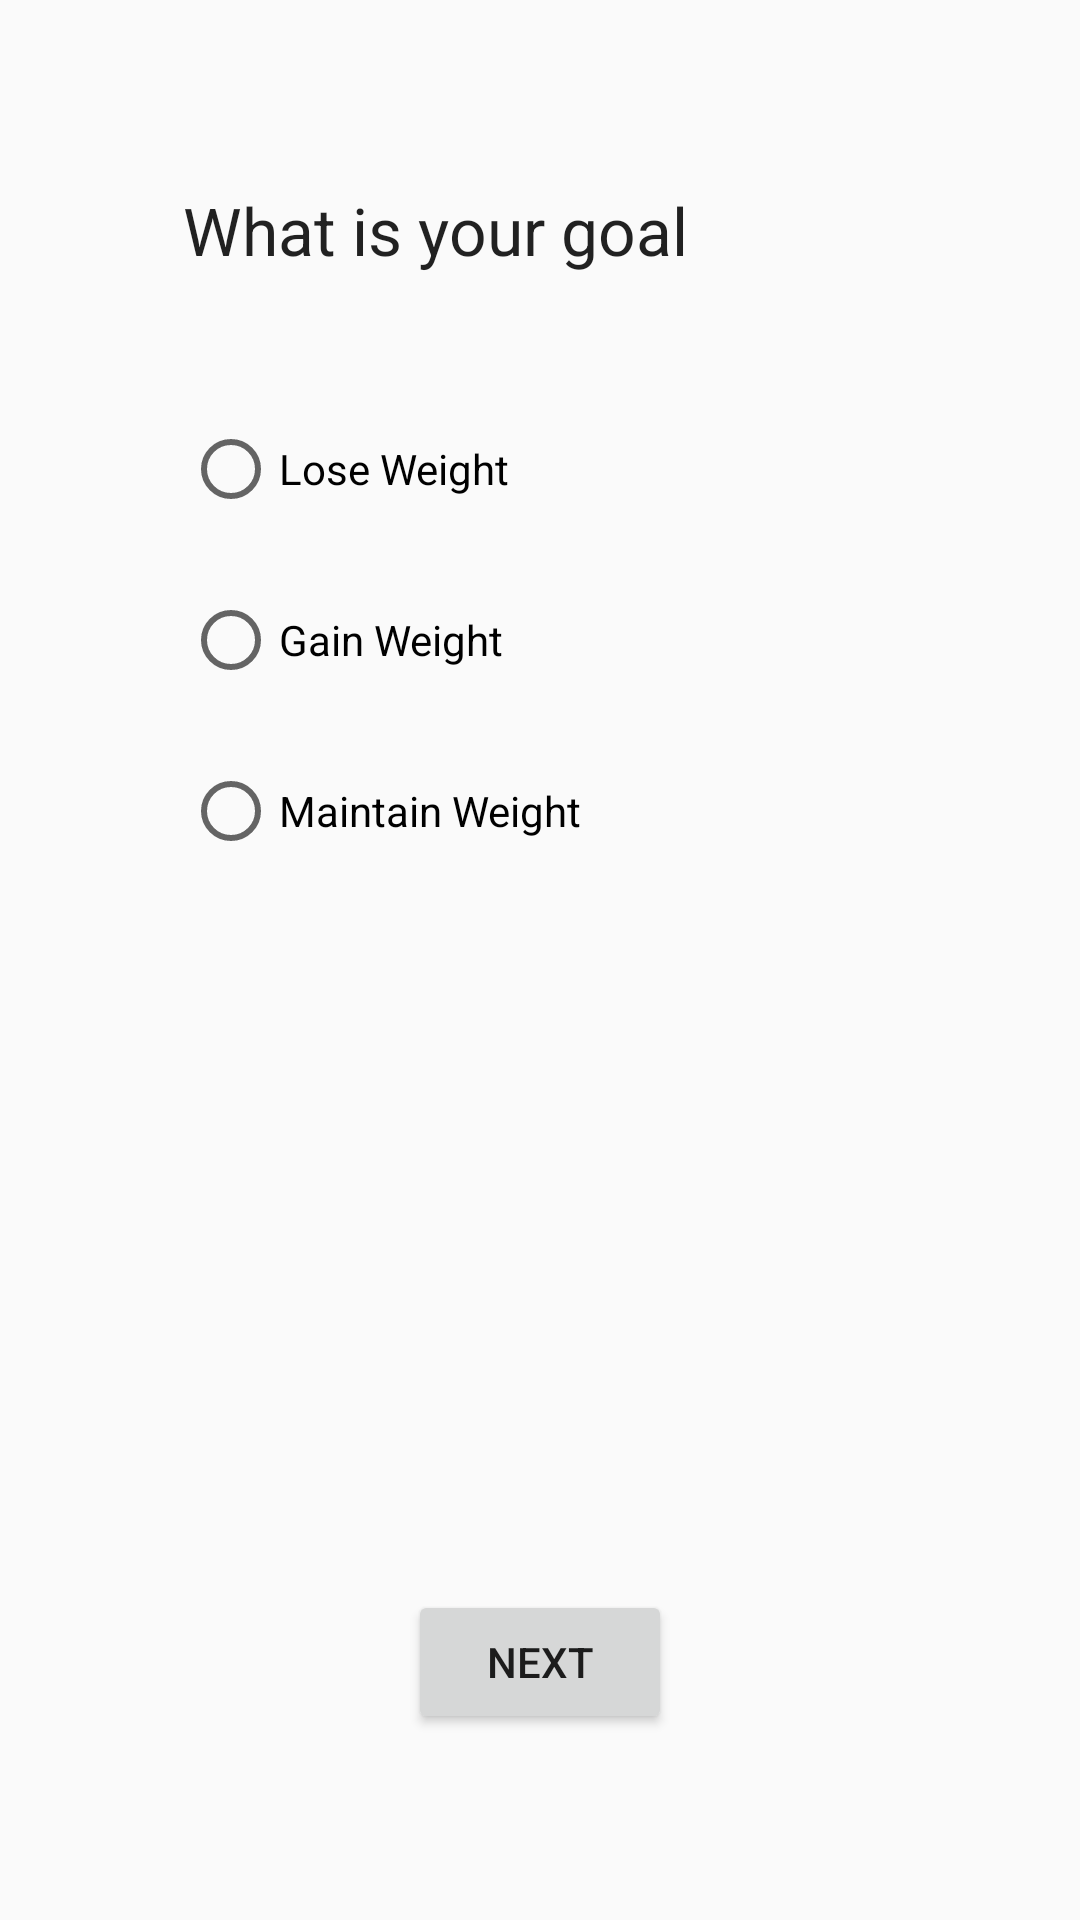

Produce the Android XML layout that renders to this screen, including the resource entries it uses.
<!-- AndroidManifest.xml: application theme AppTheme -->
<!-- res/layout/firstopen_goal.xml -->
<?xml version="1.0" encoding="utf-8"?>
<RelativeLayout xmlns:android="http://schemas.android.com/apk/res/android"
    android:orientation="vertical" android:layout_width="match_parent"
    android:layout_height="match_parent">

    <TextView
        android:layout_width="wrap_content"
        android:layout_height="wrap_content"
        android:textAppearance="?android:attr/textAppearanceLarge"
        android:text="What is your goal"
        android:id="@+id/textView"
        android:layout_marginLeft="61dp"
        android:layout_marginStart="61dp"
        android:layout_marginTop="62dp"
        android:layout_alignParentTop="true"
        android:layout_alignParentLeft="true"
        android:layout_alignParentStart="true" />



    <Button
        android:layout_width="wrap_content"
        android:layout_height="wrap_content"
        android:text="Next"
        android:id="@+id/buttonGoalNext"
        android:layout_alignParentBottom="true"
        android:layout_centerHorizontal="true"
        android:layout_marginBottom="62dp" />


    <RadioGroup
        android:id="@+id/radioGroup1"
        android:layout_width="match_parent"
        android:layout_height="wrap_content"
        android:layout_marginTop="24dp"
        android:layout_below="@+id/textView"
        android:layout_alignLeft="@+id/textView"
        android:layout_alignStart="@+id/textView">
    <RadioButton
        android:layout_width="wrap_content"
        android:layout_height="wrap_content"
        android:text="Lose Weight"
        android:id="@+id/radioButton1"
        android:layout_marginTop="25dp"
         android:checked="false" />

    <RadioButton
        android:layout_width="wrap_content"
        android:layout_height="wrap_content"
        android:text="Gain Weight"
        android:id="@+id/radioButton2"
        android:layout_below="@+id/radioButton1"
        android:layout_alignLeft="@+id/radioButton"
        android:layout_alignStart="@+id/radioButton"
        android:layout_marginTop="25dp"
        android:checked="false" />

    <RadioButton
        android:layout_width="wrap_content"
        android:layout_height="wrap_content"
        android:text="Maintain Weight"
        android:id="@+id/radioButton3"
        android:layout_centerVertical="true"
        android:layout_alignLeft="@+id/radioButton2"
        android:layout_alignStart="@+id/radioButton2"
        android:layout_marginTop="25dp"
        android:checked="false" />
    </RadioGroup>
</RelativeLayout>
<!-- resources referenced by this layout -->
<resources>
  <style name="AppTheme" parent="Theme.AppCompat.Light.DarkActionBar">
          <item name="windowActionBar">true</item>
  
      </style>
</resources>
